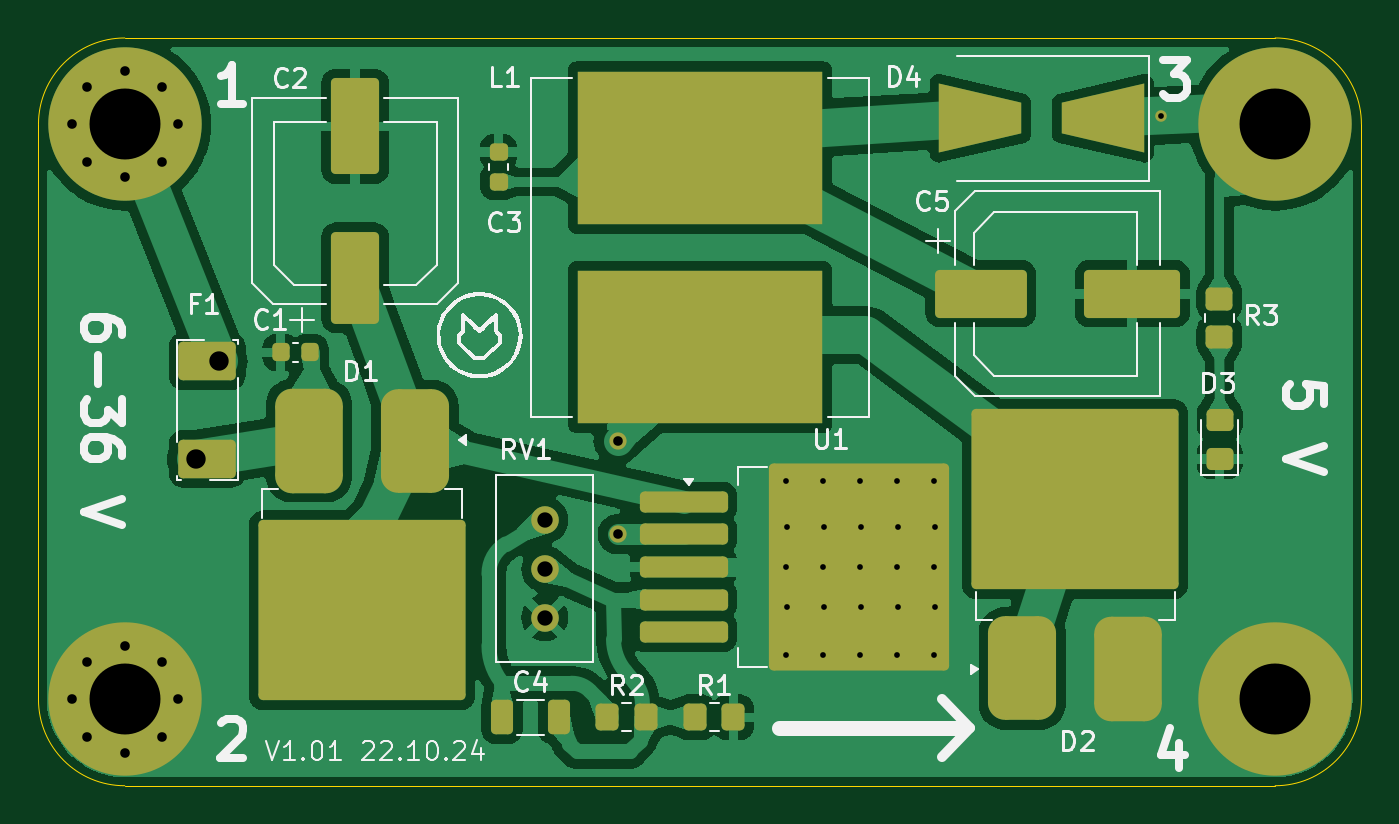
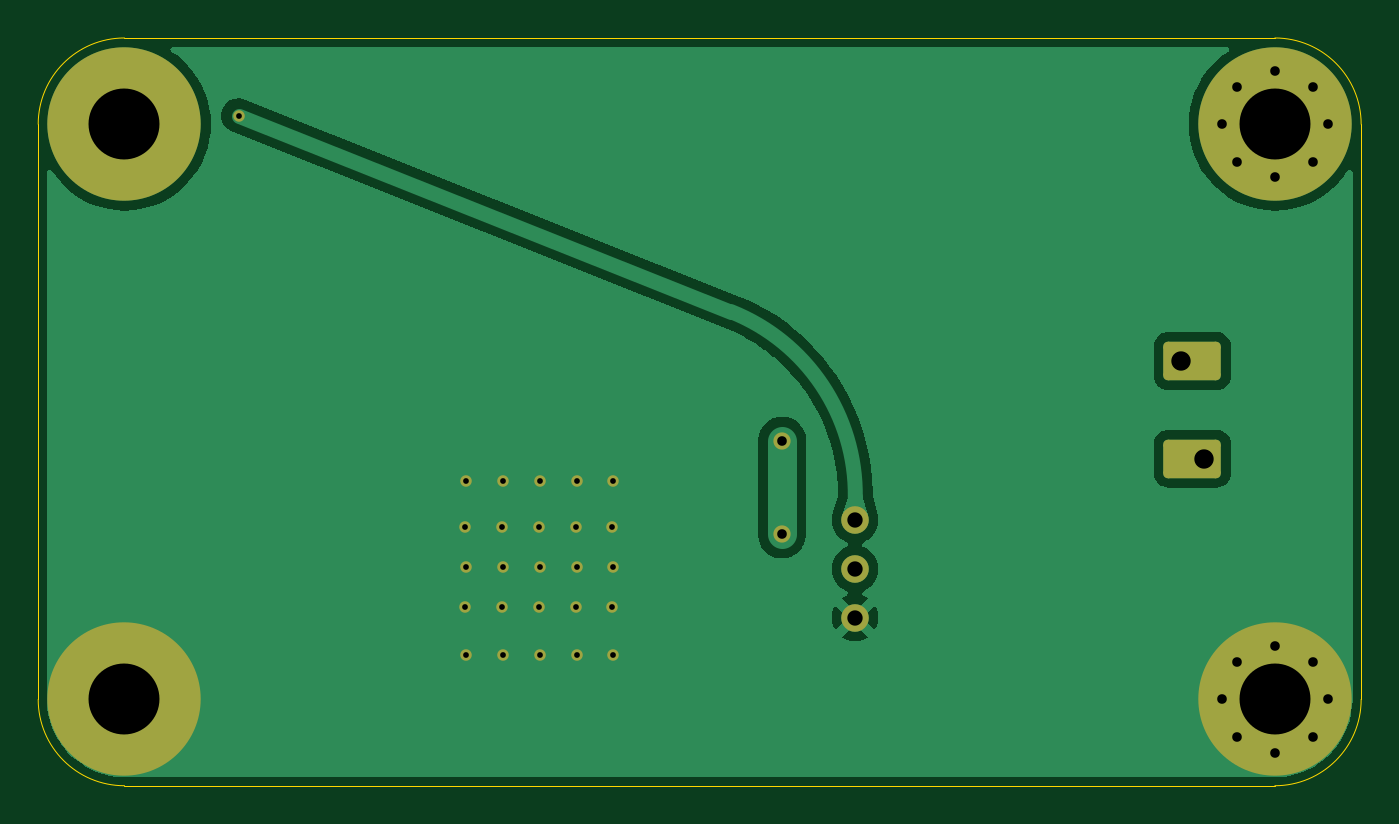
Circuit board: 11 layer files. Board 69.0 x 39.0 mm.
- bottom_copper: DC36_DC5-B_Cu.gbr (20335 bytes)
- bottom_mask: DC36_DC5-B_Mask.gbr (2641 bytes)
- paste: DC36_DC5-B_Paste.gbr (487 bytes)
- bottom_silk: DC36_DC5-B_Silkscreen.gbr (2651 bytes)
- outline: DC36_DC5-Edge_Cuts.gbr (1025 bytes)
- top_copper: DC36_DC5-F_Cu.gbr (72374 bytes)
- top_mask: DC36_DC5-F_Mask.gbr (6029 bytes)
- paste: DC36_DC5-F_Paste.gbr (4574 bytes)
- top_silk: DC36_DC5-F_Silkscreen.gbr (43318 bytes)
- drill: DC36_DC5-NPTH.drl (265 bytes)
- drill: DC36_DC5-PTH.drl (1442 bytes)

=== bottom_copper: DC36_DC5-B_Cu.gbr (20335 bytes, source omitted) ===
=== bottom_mask: DC36_DC5-B_Mask.gbr (2641 bytes, source withheld) ===
=== paste: DC36_DC5-B_Paste.gbr ===
G04 #@! TF.GenerationSoftware,KiCad,Pcbnew,8.0.5*
G04 #@! TF.CreationDate,2024-10-22T13:44:55+03:00*
G04 #@! TF.ProjectId,DC36_DC5,44433336-5f44-4433-952e-6b696361645f,rev?*
G04 #@! TF.SameCoordinates,Original*
G04 #@! TF.FileFunction,Paste,Bot*
G04 #@! TF.FilePolarity,Positive*
%FSLAX46Y46*%
G04 Gerber Fmt 4.6, Leading zero omitted, Abs format (unit mm)*
G04 Created by KiCad (PCBNEW 8.0.5) date 2024-10-22 13:44:55*
%MOMM*%
%LPD*%
G01*
G04 APERTURE LIST*
G04 APERTURE END LIST*
M02*

=== bottom_silk: DC36_DC5-B_Silkscreen.gbr (2651 bytes, source withheld) ===
=== outline: DC36_DC5-Edge_Cuts.gbr ===
G04 #@! TF.GenerationSoftware,KiCad,Pcbnew,8.0.5*
G04 #@! TF.CreationDate,2024-10-22T13:44:55+03:00*
G04 #@! TF.ProjectId,DC36_DC5,44433336-5f44-4433-952e-6b696361645f,rev?*
G04 #@! TF.SameCoordinates,Original*
G04 #@! TF.FileFunction,Profile,NP*
%FSLAX46Y46*%
G04 Gerber Fmt 4.6, Leading zero omitted, Abs format (unit mm)*
G04 Created by KiCad (PCBNEW 8.0.5) date 2024-10-22 13:44:55*
%MOMM*%
%LPD*%
G01*
G04 APERTURE LIST*
G04 #@! TA.AperFunction,Profile*
%ADD10C,0.050000*%
G04 #@! TD*
G04 APERTURE END LIST*
D10*
X157773000Y-110954000D02*
G75*
G02*
X153273000Y-115454000I-4500000J0D01*
G01*
X93273000Y-76454000D02*
X153273000Y-76454000D01*
X157773000Y-110954000D02*
X157773000Y-80954000D01*
X88773000Y-80954000D02*
G75*
G02*
X93273000Y-76454000I4500000J0D01*
G01*
X93273000Y-115454000D02*
G75*
G02*
X88773000Y-110954000I0J4500000D01*
G01*
X153273000Y-76454000D02*
G75*
G02*
X157773000Y-80954000I0J-4500000D01*
G01*
X93273000Y-115454000D02*
X153273000Y-115454000D01*
X88773000Y-110954000D02*
X88773000Y-80954000D01*
M02*

=== top_copper: DC36_DC5-F_Cu.gbr (72374 bytes, source omitted) ===
=== top_mask: DC36_DC5-F_Mask.gbr (6029 bytes, source withheld) ===
=== paste: DC36_DC5-F_Paste.gbr (4574 bytes, source withheld) ===
=== top_silk: DC36_DC5-F_Silkscreen.gbr (43318 bytes, source omitted) ===
=== drill: DC36_DC5-NPTH.drl ===
M48
; DRILL file {KiCad 8.0.5} date 2024-10-22T13:45:04+0300
; FORMAT={-:-/ absolute / inch / decimal}
; #@! TF.CreationDate,2024-10-22T13:45:04+03:00
; #@! TF.GenerationSoftware,Kicad,Pcbnew,8.0.5
; #@! TF.FileFunction,NonPlated,1,2,NPTH
FMAT,2
INCH
%
G90
G05
M30

=== drill: DC36_DC5-PTH.drl ===
M48
; DRILL file {KiCad 8.0.5} date 2024-10-22T13:45:04+0300
; FORMAT={-:-/ absolute / inch / decimal}
; #@! TF.CreationDate,2024-10-22T13:45:04+03:00
; #@! TF.GenerationSoftware,Kicad,Pcbnew,8.0.5
; #@! TF.FileFunction,Plated,1,2,PTH
FMAT,2
INCH
; #@! TA.AperFunction,Plated,PTH,ViaDrill
T1C0.0118
; #@! TA.AperFunction,Plated,PTH,ViaDrill
T2C0.0197
; #@! TA.AperFunction,Plated,PTH,ComponentDrill
T3C0.0197
; #@! TA.AperFunction,Plated,PTH,ComponentDrill
T4C0.0315
; #@! TA.AperFunction,Plated,PTH,ComponentDrill
T5C0.0398
; #@! TA.AperFunction,Plated,PTH,ComponentDrill
T6C0.1457
%
G90
G05
T1
X5.0304Y-3.9194
X5.0304Y-4.0966
X5.0304Y-4.2777
X5.0324Y-4.0139
X5.0324Y-4.1793
X5.1062Y-3.9194
X5.1062Y-4.0966
X5.1062Y-4.2777
X5.1082Y-4.0139
X5.1082Y-4.1793
X5.182Y-3.9194
X5.182Y-4.0966
X5.182Y-4.2777
X5.184Y-4.0139
X5.184Y-4.1793
X5.2578Y-3.9194
X5.2578Y-4.0966
X5.2578Y-4.2777
X5.2598Y-4.0139
X5.2598Y-4.1793
X5.3336Y-3.9194
X5.3336Y-4.0966
X5.3336Y-4.2777
X5.3356Y-4.0139
X5.3356Y-4.1793
X5.8Y-3.1695
T2
X4.684Y-3.8368
X4.6844Y-4.0292
T3
X3.5629Y-3.1872
X3.5629Y-4.3683
X3.5949Y-3.1099
X3.5949Y-3.2644
X3.5949Y-4.291
X3.5949Y-4.4455
X3.6722Y-3.0779
X3.6722Y-3.2964
X3.6722Y-4.259
X3.6722Y-4.4775
X3.7494Y-3.1099
X3.7494Y-3.2644
X3.7494Y-4.291
X3.7494Y-4.4455
X3.7814Y-3.1872
X3.7814Y-4.3683
T4
X4.5344Y-4.0
X4.5344Y-4.1
X4.5344Y-4.2
T5
X3.8178Y-3.8742
X3.8651Y-3.6734
T6
X3.6722Y-3.1872
X3.6722Y-4.3683
X6.0344Y-3.1872
X6.0344Y-4.3683
M30

